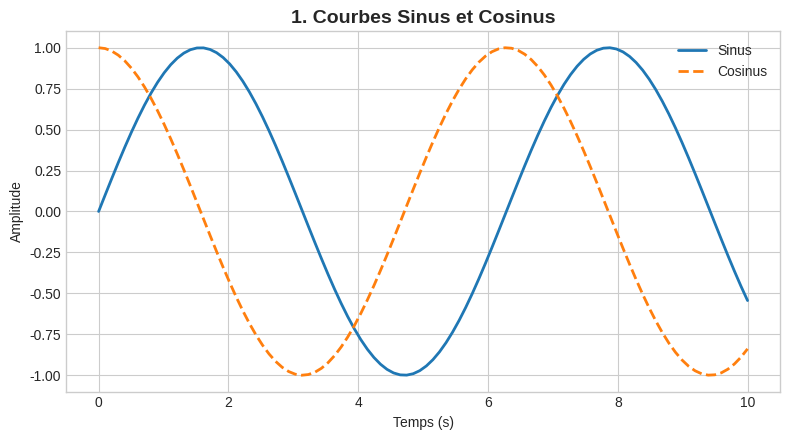
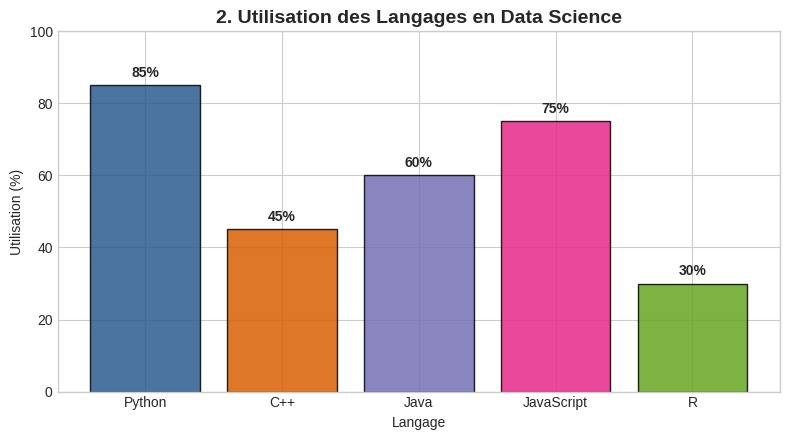
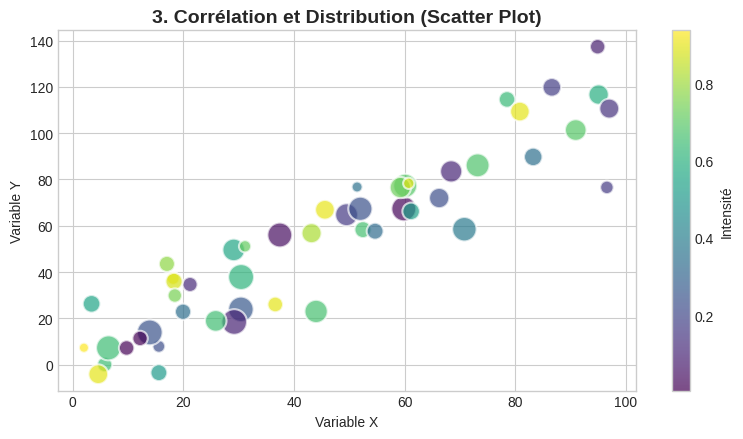
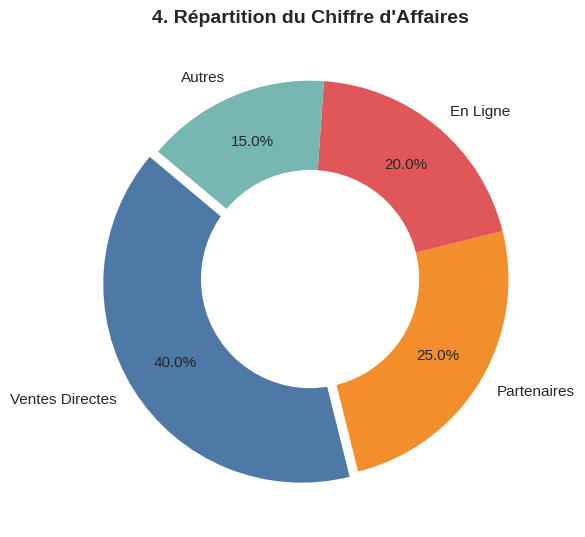
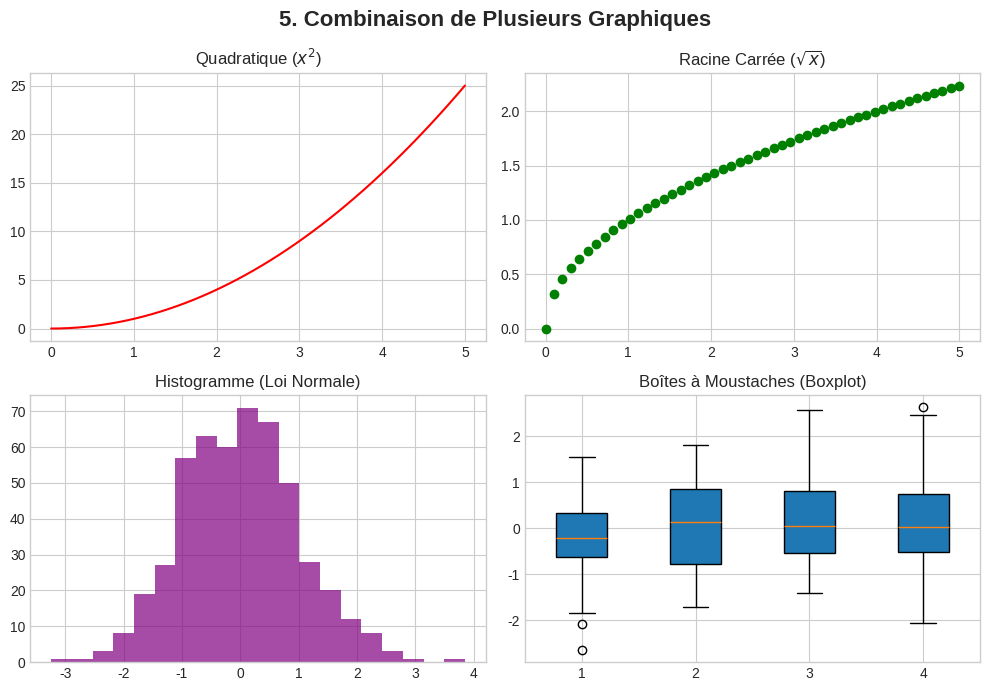

The script that saved these images, in order:
#!/usr/bin/env python3
import matplotlib.pyplot as plt
import numpy as np

# Style global pour rendre les graphiques plus modernes
plt.style.use('seaborn-v0_8-whitegrid' if 'seaborn-v0_8-whitegrid' in plt.style.available else 'default')

# ==========================================
# 1. Graphique linéaire (Line Plot)
# ==========================================
def exemple_courbe():
    x = np.linspace(0, 10, 100)
    y1 = np.sin(x)
    y2 = np.cos(x)

    plt.figure(figsize=(8, 4.5))
    plt.plot(x, y1, label='Sinus', color='#1f77b4', linewidth=2)
    plt.plot(x, y2, label='Cosinus', color='#ff7f0e', linestyle='--', linewidth=2)
    
    plt.title('1. Courbes Sinus et Cosinus', fontsize=14, fontweight='bold')
    plt.xlabel('Temps (s)')
    plt.ylabel('Amplitude')
    plt.legend(loc='upper right')
    plt.tight_layout()
    plt.show()

# ==========================================
# 2. Diagramme en barres (Bar Chart)
# ==========================================
def exemple_barres():
    categories = ['Python', 'C++', 'Java', 'JavaScript', 'R']
    utilisateurs = [85, 45, 60, 75, 30]
    couleurs = ['#2b5c8f', '#d95f02', '#7570b3', '#e7298a', '#66a61e']

    plt.figure(figsize=(8, 4.5))
    bars = plt.bar(categories, utilisateurs, color=couleurs, edgecolor='black', alpha=0.85)

    # Ajout des valeurs au-dessus des barres
    for bar in bars:
        yval = bar.get_height()
        plt.text(bar.get_x() + bar.get_width()/2, yval + 1.5, f'{yval}%', ha='center', va='bottom', fontweight='bold')

    plt.title('2. Utilisation des Langages en Data Science', fontsize=14, fontweight='bold')
    plt.xlabel('Langage')
    plt.ylabel('Utilisation (%)')
    plt.ylim(0, 100)
    plt.tight_layout()
    plt.show()

# ==========================================
# 3. Nuage de points (Scatter Plot)
# ==========================================
def exemple_nuage_points():
    np.random.seed(42)
    x = np.random.rand(50) * 100
    y = x * 1.2 + np.random.normal(0, 15, 50)
    tailles = np.random.rand(50) * 300 + 50
    couleurs = np.random.rand(50)

    plt.figure(figsize=(8, 4.5))
    scatter = plt.scatter(x, y, s=tailles, c=couleurs, cmap='viridis', alpha=0.7, edgecolors='w', linewidth=1.5)
    
    plt.colorbar(scatter, label='Intensité')
    plt.title('3. Corrélation et Distribution (Scatter Plot)', fontsize=14, fontweight='bold')
    plt.xlabel('Variable X')
    plt.ylabel('Variable Y')
    plt.tight_layout()
    plt.show()

# ==========================================
# 4. Diagramme circulaire / Donut (Pie Chart)
# ==========================================
def exemple_donut():
    labels = ['Ventes Directes', 'Partenaires', 'En Ligne', 'Autres']
    tailles = [40, 25, 20, 15]
    couleurs = ['#4e79a7', '#f28e2b', '#e15759', '#76b7b2']
    explode = (0.05, 0, 0, 0)  # Fait sortir le 1er segment

    plt.figure(figsize=(6, 6))
    plt.pie(tailles, explode=explode, labels=labels, colors=couleurs, autopct='%1.1f%%',
            startangle=140, pctdistance=0.75, textprops={'fontsize': 11})

    # Transformer le Pie Chart en Donut Chart
    centre_circle = plt.Circle((0,0), 0.55, fc='white')
    fig = plt.gcf()
    fig.gca().add_artist(centre_circle)

    plt.title('4. Répartition du Chiffre d\'Affaires', fontsize=14, fontweight='bold')
    plt.tight_layout()
    plt.show()

# ==========================================
# 5. Multi-graphiques (Subplots 2x2)
# ==========================================
def exemple_subplots():
    fig, axes = plt.subplots(2, 2, figsize=(10, 7))
    
    x = np.linspace(0, 5, 50)
    
    # Subplot 1
    axes[0, 0].plot(x, x**2, color='red')
    axes[0, 0].set_title('Quadratique ($x^2$)')
    
    # Subplot 2
    axes[0, 1].scatter(x, np.sqrt(x), color='green')
    axes[0, 1].set_title('Racine Carrée ($\sqrt{x}$)')
    
    # Subplot 3
    axes[1, 0].hist(np.random.randn(500), bins=20, color='purple', alpha=0.7)
    axes[1, 0].set_title('Histogramme (Loi Normale)')
    
    # Subplot 4
    axes[1, 1].boxplot(np.random.randn(50, 4), patch_artist=True)
    axes[1, 1].set_title('Boîtes à Moustaches (Boxplot)')
    
    fig.suptitle('5. Combinaison de Plusieurs Graphiques', fontsize=16, fontweight='bold')
    plt.tight_layout()
    plt.show()

if __name__ == '__main__':
    print("Exécution des exemples Matplotlib...")
    exemple_courbe()
    exemple_barres()
    exemple_nuage_points()
    exemple_donut()
    exemple_subplots()
